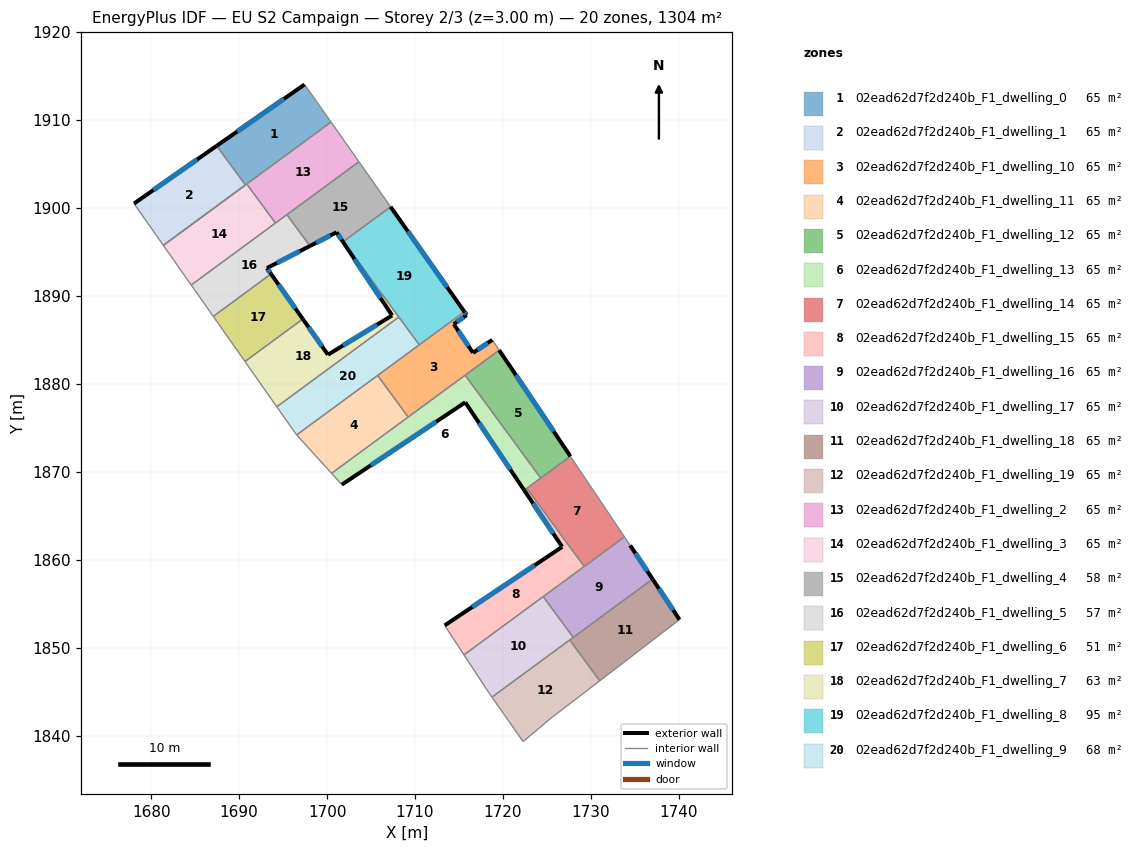
=== STOREY PLAN SPEC (per zone: floor XY polygon, exterior-wall plan segments, windows/doors) ===
zone 1: 02ead62d7f2d240b_F1_dwelling_0  (65.2 m²)
  floor: (1697.44, 1914.03) (1700.45, 1909.75) (1690.72, 1902.60) (1687.45, 1907.05)
  exterior wall: (1697.44, 1914.03) – (1687.45, 1907.05)  [12.2 m]
    window: (1695.10, 1912.39) – (1689.80, 1908.69)  [10.3 m²]
  interior walls: 6
zone 2: 02ead62d7f2d240b_F1_dwelling_1  (65.2 m²)
  floor: (1687.45, 1907.05) (1690.72, 1902.60) (1681.39, 1895.75) (1678.05, 1900.49)
  exterior wall: (1687.45, 1907.05) – (1678.05, 1900.49)  [11.5 m]
    window: (1685.24, 1905.51) – (1680.26, 1902.03)  [9.7 m²]
  interior walls: 3
zone 3: 02ead62d7f2d240b_F1_dwelling_10  (65.2 m²)
  floor: (1718.79, 1884.99) (1719.57, 1883.83) (1709.22, 1876.22) (1705.75, 1880.95) (1715.61, 1888.20) (1715.87, 1887.82) (1714.40, 1886.79) (1716.59, 1883.52)
  exterior wall: (1716.59, 1883.52) – (1714.40, 1886.79)  [3.9 m]
    window: (1716.08, 1884.29) – (1714.92, 1886.02)  [3.3 m²]
  exterior wall: (1718.79, 1884.99) – (1716.59, 1883.52)  [2.6 m]
    window: (1718.27, 1884.65) – (1717.11, 1883.87)  [2.2 m²]
  exterior wall: (1715.87, 1887.82) – (1715.61, 1888.20)  [0.5 m]
    window: (1715.81, 1887.91) – (1715.67, 1888.11)  [0.4 m²]
  exterior wall: (1714.40, 1886.79) – (1715.87, 1887.82)  [1.8 m]
    window: (1714.75, 1887.03) – (1715.53, 1887.58)  [1.5 m²]
  interior walls: 6
zone 4: 02ead62d7f2d240b_F1_dwelling_11  (65.2 m²)
  floor: (1705.75, 1880.95) (1709.22, 1876.22) (1700.51, 1869.82) (1696.55, 1874.19)
  interior walls: 4
zone 5: 02ead62d7f2d240b_F1_dwelling_12  (65.2 m²)
  floor: (1719.57, 1883.83) (1727.66, 1871.76) (1724.29, 1869.28) (1715.70, 1880.98)
  exterior wall: (1727.66, 1871.76) – (1719.57, 1883.83)  [14.5 m]
    window: (1725.76, 1874.59) – (1721.47, 1880.99)  [12.3 m²]
  interior walls: 3
zone 6: 02ead62d7f2d240b_F1_dwelling_13  (65.2 m²)
  floor: (1715.70, 1880.98) (1724.29, 1869.28) (1722.41, 1867.90) (1715.71, 1877.89) (1701.68, 1868.53) (1700.51, 1869.82)
  exterior wall: (1715.71, 1877.89) – (1722.41, 1867.90)  [12.0 m]
    window: (1717.28, 1875.55) – (1720.84, 1870.25)  [10.2 m²]
  exterior wall: (1701.68, 1868.53) – (1715.71, 1877.89)  [16.9 m]
    window: (1704.97, 1870.73) – (1712.41, 1875.70)  [14.2 m²]
  interior walls: 6
zone 7: 02ead62d7f2d240b_F1_dwelling_14  (65.2 m²)
  floor: (1727.66, 1871.76) (1733.81, 1862.60) (1729.23, 1859.23) (1722.70, 1868.12)
  interior walls: 5
zone 8: 02ead62d7f2d240b_F1_dwelling_15  (65.2 m²)
  floor: (1722.70, 1868.12) (1729.23, 1859.23) (1715.57, 1849.19) (1713.37, 1852.53) (1726.73, 1861.46) (1722.41, 1867.90)
  exterior wall: (1726.73, 1861.46) – (1713.37, 1852.53)  [16.1 m]
    window: (1723.59, 1859.37) – (1716.51, 1854.63)  [13.6 m²]
  exterior wall: (1722.41, 1867.90) – (1726.73, 1861.46)  [7.8 m]
    window: (1723.43, 1866.39) – (1725.72, 1862.98)  [6.5 m²]
  interior walls: 5
zone 9: 02ead62d7f2d240b_F1_dwelling_16  (65.2 m²)
  floor: (1734.46, 1861.63) (1737.00, 1857.80) (1727.98, 1851.17) (1724.57, 1855.81) (1733.81, 1862.60)
  exterior wall: (1737.00, 1857.80) – (1734.46, 1861.63)  [4.6 m]
    window: (1736.41, 1858.70) – (1735.06, 1860.73)  [3.9 m²]
  interior walls: 5
zone 10: 02ead62d7f2d240b_F1_dwelling_17  (65.2 m²)
  floor: (1724.57, 1855.81) (1727.98, 1851.17) (1718.74, 1844.38) (1718.48, 1844.75) (1715.57, 1849.19)
  interior walls: 6
zone 11: 02ead62d7f2d240b_F1_dwelling_18  (65.2 m²)
  floor: (1737.00, 1857.80) (1740.07, 1853.19) (1731.00, 1846.24) (1727.59, 1850.88)
  exterior wall: (1740.07, 1853.19) – (1737.00, 1857.80)  [5.5 m]
    window: (1739.35, 1854.27) – (1737.72, 1856.72)  [4.7 m²]
  interior walls: 4
zone 12: 02ead62d7f2d240b_F1_dwelling_19  (65.2 m²)
  floor: (1727.59, 1850.88) (1731.00, 1846.24) (1725.37, 1841.92) (1722.29, 1839.32) (1718.74, 1844.38)
  interior walls: 5
zone 13: 02ead62d7f2d240b_F1_dwelling_2  (65.2 m²)
  floor: (1700.45, 1909.75) (1703.62, 1905.24) (1694.14, 1898.27) (1690.87, 1902.71)
  interior walls: 5
zone 14: 02ead62d7f2d240b_F1_dwelling_3  (65.2 m²)
  floor: (1690.87, 1902.71) (1694.14, 1898.27) (1684.56, 1891.23) (1681.39, 1895.75)
  interior walls: 5
zone 15: 02ead62d7f2d240b_F1_dwelling_4  (57.9 m²)
  floor: (1703.62, 1905.24) (1707.22, 1900.12) (1701.81, 1896.14) (1701.08, 1897.23) (1698.05, 1895.67) (1695.43, 1899.23)
  exterior wall: (1701.08, 1897.23) – (1701.81, 1896.14)  [1.3 m]
    window: (1701.25, 1896.97) – (1701.64, 1896.40)  [1.1 m²]
  exterior wall: (1698.05, 1895.67) – (1701.08, 1897.23)  [3.4 m]
    window: (1698.76, 1896.03) – (1700.37, 1896.86)  [2.9 m²]
  interior walls: 6
zone 16: 02ead62d7f2d240b_F1_dwelling_5  (57.0 m²)
  floor: (1695.43, 1899.23) (1698.05, 1895.67) (1693.16, 1893.15) (1693.63, 1892.49) (1687.07, 1887.67) (1684.56, 1891.23)
  exterior wall: (1693.16, 1893.15) – (1698.05, 1895.67)  [5.5 m]
    window: (1694.31, 1893.74) – (1696.90, 1895.08)  [4.6 m²]
  exterior wall: (1693.63, 1892.49) – (1693.16, 1893.15)  [0.8 m]
    window: (1693.52, 1892.65) – (1693.27, 1893.00)  [0.7 m²]
  interior walls: 5
zone 17: 02ead62d7f2d240b_F1_dwelling_6  (51.1 m²)
  floor: (1693.63, 1892.49) (1697.24, 1887.37) (1690.67, 1882.54) (1687.07, 1887.67)
  exterior wall: (1697.24, 1887.37) – (1693.63, 1892.49)  [6.3 m]
    window: (1696.39, 1888.57) – (1694.48, 1891.29)  [5.3 m²]
  interior walls: 3
zone 18: 02ead62d7f2d240b_F1_dwelling_7  (62.7 m²)
  floor: (1701.85, 1896.17) (1708.16, 1887.59) (1694.28, 1877.39) (1690.67, 1882.54) (1697.24, 1887.37) (1700.10, 1883.31) (1707.39, 1887.77) (1701.81, 1896.14)
  exterior wall: (1707.39, 1887.77) – (1700.10, 1883.31)  [8.6 m]
    window: (1705.68, 1886.73) – (1701.81, 1884.36)  [7.2 m²]
  exterior wall: (1701.81, 1896.14) – (1707.39, 1887.77)  [10.1 m]
    window: (1703.12, 1894.18) – (1706.08, 1889.74)  [8.5 m²]
  exterior wall: (1700.10, 1883.31) – (1697.24, 1887.37)  [5.0 m]
    window: (1699.43, 1884.26) – (1697.91, 1886.41)  [4.2 m²]
  interior walls: 5
zone 19: 02ead62d7f2d240b_F1_dwelling_8  (94.9 m²)
  floor: (1707.22, 1900.12) (1715.61, 1888.20) (1710.48, 1884.43) (1701.85, 1896.17) (1702.10, 1896.36)
  exterior wall: (1715.61, 1888.20) – (1707.22, 1900.12)  [14.6 m]
    window: (1713.64, 1891.00) – (1709.19, 1897.32)  [12.3 m²]
  interior walls: 5
zone 20: 02ead62d7f2d240b_F1_dwelling_9  (67.6 m²)
  floor: (1708.16, 1887.59) (1710.48, 1884.43) (1696.55, 1874.19) (1696.48, 1874.27) (1694.28, 1877.39)
  interior walls: 6

=== DERIVED (storey summary) ===
Building: EU S2 Campaign
Storey: 2 of 3  (floor level z = 3.00 m)
Storey gross floor area: 1304.3 m²
Zones on this storey: 20
  - 02ead62d7f2d240b_F1_dwelling_0: floor 65.2 m²; exterior wall 12.2 m (36.6 m²); 1 window(s) 10.3 m²; WWR 28.1%
  - 02ead62d7f2d240b_F1_dwelling_1: floor 65.2 m²; exterior wall 11.5 m (34.4 m²); 1 window(s) 9.7 m²; WWR 28.1%
  - 02ead62d7f2d240b_F1_dwelling_10: floor 65.2 m²; exterior wall 8.8 m (26.5 m²); 4 window(s) 7.5 m²; WWR 28.1%
  - 02ead62d7f2d240b_F1_dwelling_11: floor 65.2 m²
  - 02ead62d7f2d240b_F1_dwelling_12: floor 65.2 m²; exterior wall 14.5 m (43.6 m²); 1 window(s) 12.3 m²; WWR 28.1%
  - 02ead62d7f2d240b_F1_dwelling_13: floor 65.2 m²; exterior wall 28.9 m (86.7 m²); 2 window(s) 24.4 m²; WWR 28.1%
  - 02ead62d7f2d240b_F1_dwelling_14: floor 65.2 m²
  - 02ead62d7f2d240b_F1_dwelling_15: floor 65.2 m²; exterior wall 23.8 m (71.5 m²); 2 window(s) 20.1 m²; WWR 28.1%
  - 02ead62d7f2d240b_F1_dwelling_16: floor 65.2 m²; exterior wall 4.6 m (13.8 m²); 1 window(s) 3.9 m²; WWR 28.1%
  - 02ead62d7f2d240b_F1_dwelling_17: floor 65.2 m²
  - 02ead62d7f2d240b_F1_dwelling_18: floor 65.2 m²; exterior wall 5.5 m (16.6 m²); 1 window(s) 4.7 m²; WWR 28.1%
  - 02ead62d7f2d240b_F1_dwelling_19: floor 65.2 m²
  - 02ead62d7f2d240b_F1_dwelling_2: floor 65.2 m²
  - 02ead62d7f2d240b_F1_dwelling_3: floor 65.2 m²
  - 02ead62d7f2d240b_F1_dwelling_4: floor 57.9 m²; exterior wall 4.7 m (14.1 m²); 2 window(s) 4.0 m²; WWR 28.1%
  - 02ead62d7f2d240b_F1_dwelling_5: floor 57.0 m²; exterior wall 6.3 m (18.9 m²); 2 window(s) 5.3 m²; WWR 28.1%
  - 02ead62d7f2d240b_F1_dwelling_6: floor 51.1 m²; exterior wall 6.3 m (18.8 m²); 1 window(s) 5.3 m²; WWR 28.1%
  - 02ead62d7f2d240b_F1_dwelling_7: floor 62.7 m²; exterior wall 23.6 m (70.7 m²); 3 window(s) 19.9 m²; WWR 28.1%
  - 02ead62d7f2d240b_F1_dwelling_8: floor 94.9 m²; exterior wall 14.6 m (43.7 m²); 1 window(s) 12.3 m²; WWR 28.1%
  - 02ead62d7f2d240b_F1_dwelling_9: floor 67.6 m²
Zone adjacency (shared interzone walls):
  - 02ead62d7f2d240b_F1_dwelling_0 ↔ 02ead62d7f2d240b_F1_dwelling_1
  - 02ead62d7f2d240b_F1_dwelling_0 ↔ 02ead62d7f2d240b_F1_dwelling_2
  - 02ead62d7f2d240b_F1_dwelling_0 ↔ 02ead62d7f2d240b_F1_dwelling_3
  - 02ead62d7f2d240b_F1_dwelling_10 ↔ 02ead62d7f2d240b_F1_dwelling_11
  - 02ead62d7f2d240b_F1_dwelling_10 ↔ 02ead62d7f2d240b_F1_dwelling_12
  - 02ead62d7f2d240b_F1_dwelling_10 ↔ 02ead62d7f2d240b_F1_dwelling_13
  - 02ead62d7f2d240b_F1_dwelling_10 ↔ 02ead62d7f2d240b_F1_dwelling_8
  - 02ead62d7f2d240b_F1_dwelling_10 ↔ 02ead62d7f2d240b_F1_dwelling_9
  - 02ead62d7f2d240b_F1_dwelling_11 ↔ 02ead62d7f2d240b_F1_dwelling_13
  - 02ead62d7f2d240b_F1_dwelling_11 ↔ 02ead62d7f2d240b_F1_dwelling_9
  - 02ead62d7f2d240b_F1_dwelling_12 ↔ 02ead62d7f2d240b_F1_dwelling_13
  - 02ead62d7f2d240b_F1_dwelling_12 ↔ 02ead62d7f2d240b_F1_dwelling_14
  - 02ead62d7f2d240b_F1_dwelling_13 ↔ 02ead62d7f2d240b_F1_dwelling_14
  - 02ead62d7f2d240b_F1_dwelling_13 ↔ 02ead62d7f2d240b_F1_dwelling_15
  - 02ead62d7f2d240b_F1_dwelling_14 ↔ 02ead62d7f2d240b_F1_dwelling_15
  - 02ead62d7f2d240b_F1_dwelling_14 ↔ 02ead62d7f2d240b_F1_dwelling_16
  - 02ead62d7f2d240b_F1_dwelling_15 ↔ 02ead62d7f2d240b_F1_dwelling_16
  - 02ead62d7f2d240b_F1_dwelling_15 ↔ 02ead62d7f2d240b_F1_dwelling_17
  - 02ead62d7f2d240b_F1_dwelling_16 ↔ 02ead62d7f2d240b_F1_dwelling_17
  - 02ead62d7f2d240b_F1_dwelling_16 ↔ 02ead62d7f2d240b_F1_dwelling_18
  - 02ead62d7f2d240b_F1_dwelling_17 ↔ 02ead62d7f2d240b_F1_dwelling_18
  - 02ead62d7f2d240b_F1_dwelling_17 ↔ 02ead62d7f2d240b_F1_dwelling_19
  - 02ead62d7f2d240b_F1_dwelling_18 ↔ 02ead62d7f2d240b_F1_dwelling_19
  - 02ead62d7f2d240b_F1_dwelling_2 ↔ 02ead62d7f2d240b_F1_dwelling_3
  - 02ead62d7f2d240b_F1_dwelling_2 ↔ 02ead62d7f2d240b_F1_dwelling_4
  - 02ead62d7f2d240b_F1_dwelling_2 ↔ 02ead62d7f2d240b_F1_dwelling_5
  - 02ead62d7f2d240b_F1_dwelling_3 ↔ 02ead62d7f2d240b_F1_dwelling_5
  - 02ead62d7f2d240b_F1_dwelling_4 ↔ 02ead62d7f2d240b_F1_dwelling_5
  - 02ead62d7f2d240b_F1_dwelling_4 ↔ 02ead62d7f2d240b_F1_dwelling_7
  - 02ead62d7f2d240b_F1_dwelling_4 ↔ 02ead62d7f2d240b_F1_dwelling_8
  - 02ead62d7f2d240b_F1_dwelling_5 ↔ 02ead62d7f2d240b_F1_dwelling_6
  - 02ead62d7f2d240b_F1_dwelling_6 ↔ 02ead62d7f2d240b_F1_dwelling_7
  - 02ead62d7f2d240b_F1_dwelling_7 ↔ 02ead62d7f2d240b_F1_dwelling_8
  - 02ead62d7f2d240b_F1_dwelling_7 ↔ 02ead62d7f2d240b_F1_dwelling_9
  - 02ead62d7f2d240b_F1_dwelling_8 ↔ 02ead62d7f2d240b_F1_dwelling_9